Labelled photos from "dataset", an image-classification folder in ElieSan99/CHESS_Elie. The possible labels are: cinq, cmin, deux, diese, dmin, egal, fmin, huit, plus sign, quatre, sept, six, tiret, trois.

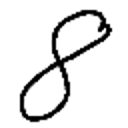
Label: huit

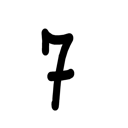
Label: sept

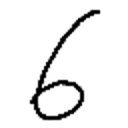
Label: six

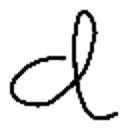
Label: dmin

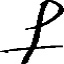
Label: fmin

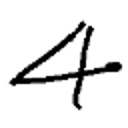
Label: quatre
